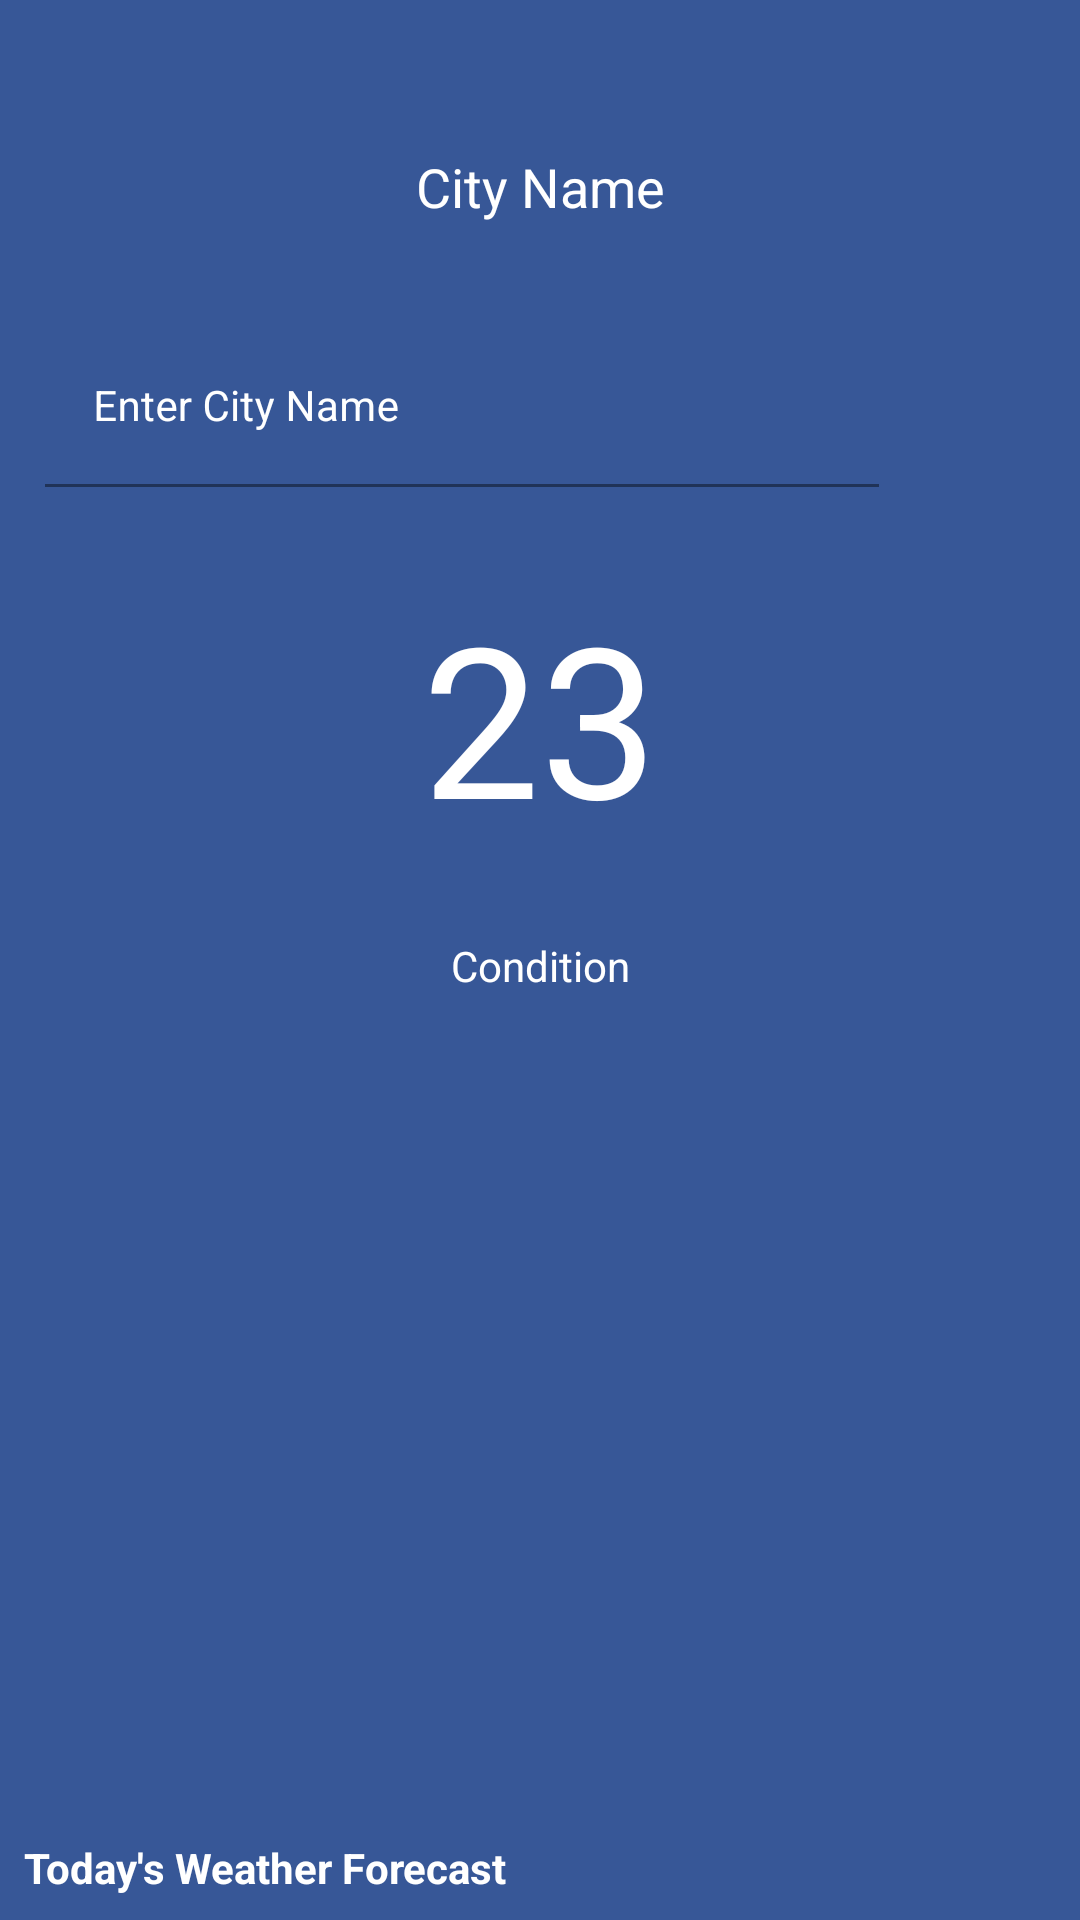

Produce the Android XML layout that renders to this screen, including the resource entries it uses.
<!-- AndroidManifest.xml: application theme Theme.AAS -->
<!-- res/layout/activity_weather.xml -->
<?xml version="1.0" encoding="utf-8"?>
<RelativeLayout xmlns:android="http://schemas.android.com/apk/res/android"
    xmlns:app="http://schemas.android.com/apk/res-auto"
    xmlns:tools="http://schemas.android.com/tools"
    android:layout_width="match_parent"
    android:layout_height="match_parent"
    tools:context=".ui.home.Weather">

    <ProgressBar
        android:layout_width="wrap_content"
        android:layout_height="wrap_content"
        android:id="@+id/idPBLoading"
        android:visibility="gone"
        android:layout_centerInParent="true"/>
    <RelativeLayout
        android:layout_width="match_parent"
        android:layout_height="match_parent"
        android:id="@+id/idRLHome"
        android:visibility="visible">

        <ImageView
            android:id="@+id/idIVBack"
            android:layout_width="match_parent"
            android:layout_height="match_parent"
            android:scaleType="centerCrop"
            android:src="#375797"
            />
        <TextView
            android:id="@+id/idTVCityName"
            android:layout_width="match_parent"
            android:layout_height="wrap_content"
            android:text="City Name"
            android:textAlignment="center"
            android:gravity="center"
            android:textColor="@color/white"
            android:layout_marginTop="30dp"
            android:padding="20dp"
            android:textSize="18sp"
            />

        <LinearLayout
            android:id="@+id/idLLEdt"
            android:layout_width="match_parent"
            android:layout_height="wrap_content"
            android:layout_below="@+id/idTVCityName"
            android:orientation="horizontal"
            android:weightSum="5">

            <com.google.android.material.textfield.TextInputLayout
                android:id="@+id/idTILCity"
                android:layout_width="0dp"
                android:layout_height="wrap_content"
                android:layout_margin="10dp"
                android:layout_weight="4.5"
                android:background="@android:color/transparent"
                android:hint="Enter City Name"
                android:padding="5dp"
                android:textColorHint="@color/white">

                <com.google.android.material.textfield.TextInputEditText
                    android:id="@+id/idEdtcity"
                    android:layout_width="match_parent"
                    android:layout_height="match_parent"
                    android:background="@android:color/transparent"
                    android:importantForAutofill="no"
                    android:inputType="text"
                    android:singleLine="true"
                    android:textColor="@color/white"
                    android:textSize="14sp" />

            </com.google.android.material.textfield.TextInputLayout>

            <ImageView
                android:id="@+id/idIVSearch"
                android:layout_width="0dp"
                android:layout_height="wrap_content"
                android:layout_gravity="center"
                android:layout_margin="10dp"
                android:layout_weight="0.5"
                android:background="@android:color/transparent"
                android:src="@drawable/search_24"
                app:tint="@color/white" />

        </LinearLayout>

        <TextView
            android:layout_width="match_parent"
            android:layout_height="wrap_content"
            android:id="@+id/idTVTemperature"
            android:layout_below="@+id/idLLEdt"
            android:layout_margin="10dp"
            android:gravity="center_horizontal"
            android:padding="5dp"
            android:text="23"
            android:textColor="@color/white"
            android:textSize="70dp"
            />

        <ImageView
            android:id="@+id/idIVIcon"
            android:layout_width="wrap_content"
            android:layout_height="wrap_content"
            android:layout_below="@id/idTVTemperature"
            android:layout_centerHorizontal="true"
            android:layout_marginStart="1dp"
            android:layout_marginTop="1dp"
            android:layout_marginEnd="1dp"
            android:layout_marginBottom="1dp"
            android:src="@mipmap/ic_launcher" />
        <TextView
            android:layout_width="match_parent"
            android:layout_height="wrap_content"
            android:id="@+id/idTVCondition"
            android:layout_margin="10dp"
            android:gravity="center"
            android:textAlignment="center"
            android:text="Condition"
            android:textColor="@color/white"
            android:layout_below="@+id/idIVIcon"
            />

        <TextView
            android:layout_width="match_parent"
            android:layout_height="wrap_content"
            android:layout_margin="8dp"
            android:layout_marginBottom="10dp"
            android:text="Today's Weather Forecast"
            android:textColor="@color/white"
            android:textStyle="bold"
            android:layout_above="@+id/idRVWeather"
            />
        <androidx.recyclerview.widget.RecyclerView
            android:layout_width="match_parent"
            android:layout_height="wrap_content"
            android:id="@+id/idRVWeather"
            android:layout_alignParentBottom="true"
            android:orientation="horizontal"
            app:layoutManager="androidx.recyclerview.widget.LinearLayoutManager"/>





    </RelativeLayout>



</RelativeLayout>
<!-- resources referenced by this layout -->
<resources>
  <color name="white">#FFFFFFFF</color>
  <style name="Theme.AAS" parent="Theme.MaterialComponents.DayNight.NoActionBar">
          
          <item name="colorPrimary">@color/purple_500</item>
          <item name="colorPrimaryVariant">@color/green</item>
          <item name="colorOnPrimary">@color/white</item>
          
          <item name="colorSecondary">@color/teal_200</item>
          <item name="colorSecondaryVariant">@color/green</item>
          <item name="colorOnSecondary">@color/black</item>
          
          <item name="android:statusBarColor" tools:targetApi="l">?attr/colorPrimaryVariant</item>
          
      </style>
  <color name="purple_500">#287A30</color>
  <color name="green">#216527</color>
  <color name="teal_200">#FF03DAC5</color>
  <color name="black">#FF000000</color>
</resources>
